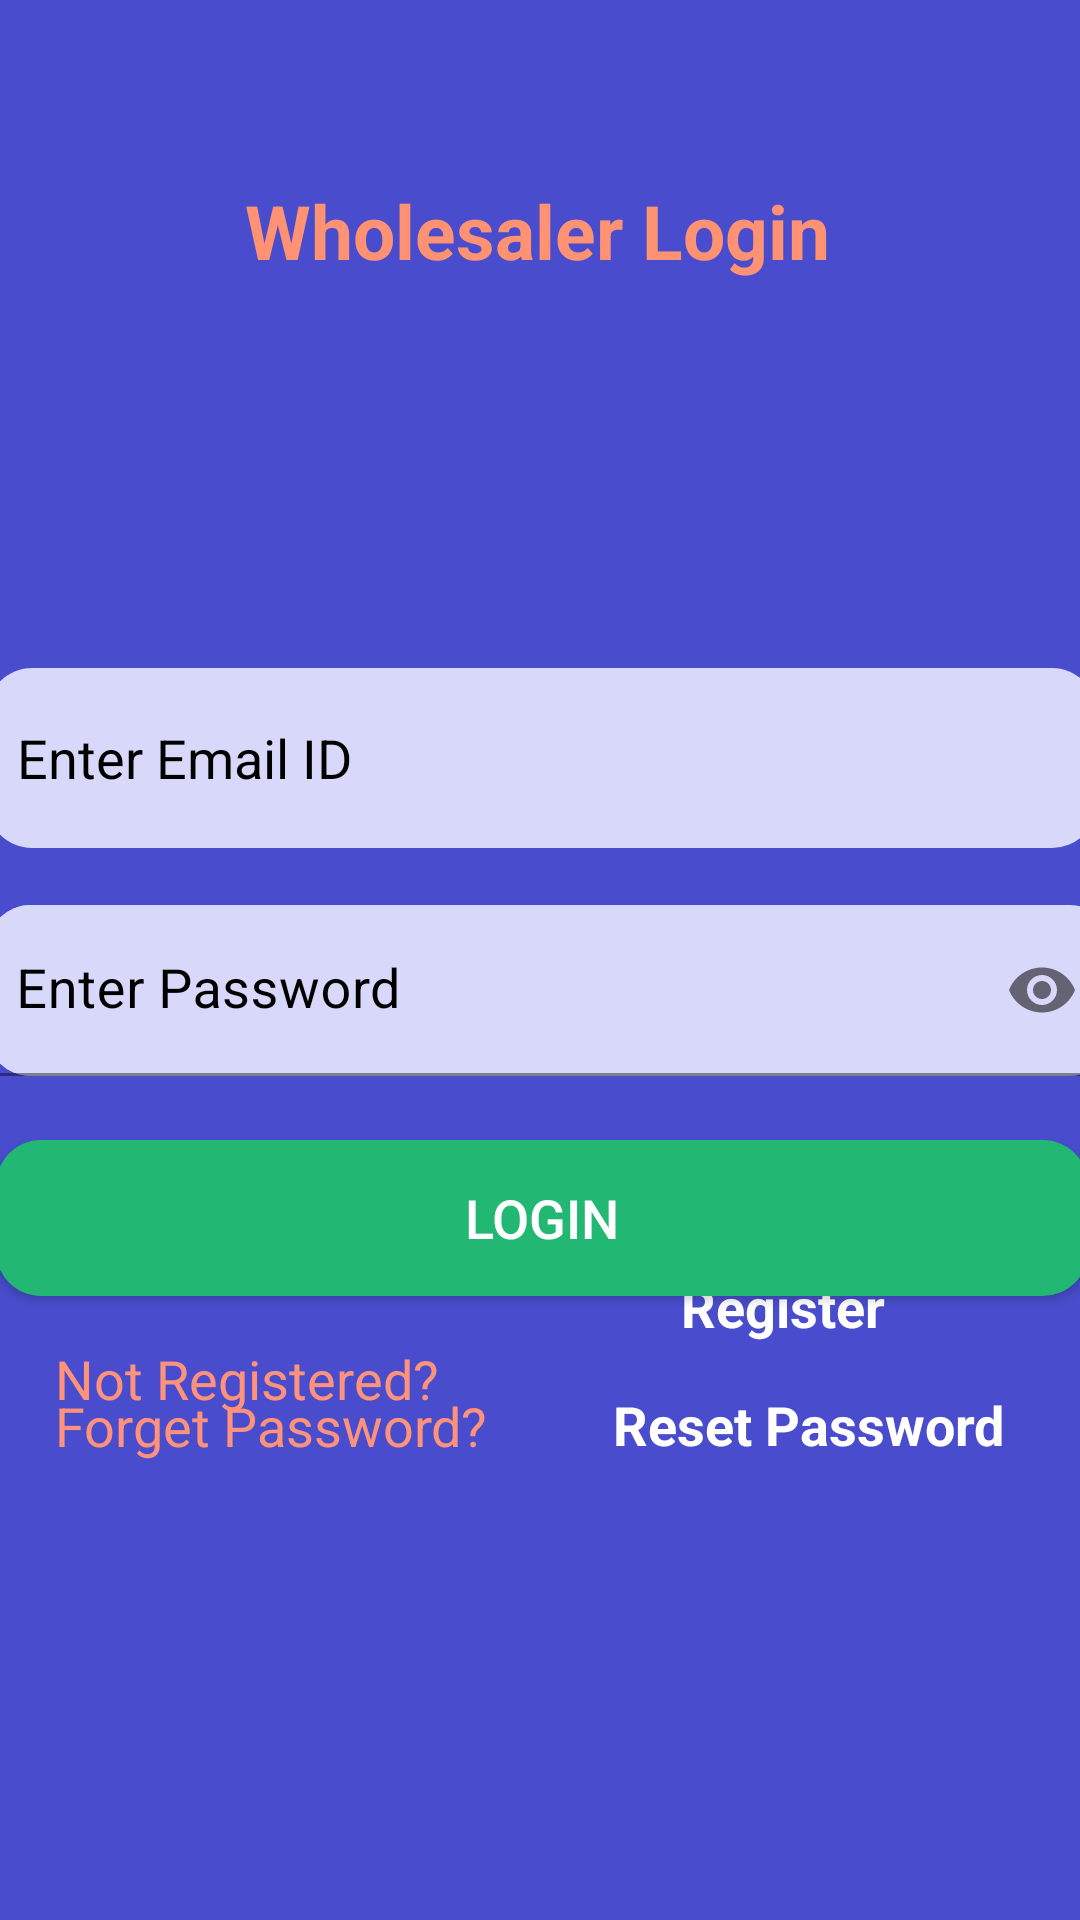

Here is an Android app screen rendered from its layout file. Give the layout XML and the strings, colors and styles it references.
<!-- AndroidManifest.xml: application theme Theme.JustScanIt -->
<!-- res/layout/activity_wholesaler_login.xml -->
<?xml version="1.0" encoding="utf-8"?>
<androidx.constraintlayout.widget.ConstraintLayout xmlns:android="http://schemas.android.com/apk/res/android"
    xmlns:app="http://schemas.android.com/apk/res-auto"
    xmlns:tools="http://schemas.android.com/tools"
    android:layout_width="match_parent"
    android:layout_height="match_parent"
    tools:context=".WholesalerLoginActivity"
    android:background="@color/blue">

  <com.google.android.material.textfield.TextInputEditText
      android:id="@+id/edtEmailID"
      android:layout_width="370dp"
      android:layout_height="60dp"
      android:autofillHints=""
      android:textColor="@color/black"
      android:padding="10dp"
      android:textColorHint="@color/black"

      android:background="@drawable/edittext_round"
      android:ems="10"
      android:hint="@string/enter_email_id"
      android:paddingStart="15sp"
      android:inputType="textEmailAddress"
      app:layout_constraintBottom_toBottomOf="parent"
      app:layout_constraintEnd_toEndOf="parent"
      app:layout_constraintHorizontal_bias="0.487"
      app:layout_constraintStart_toStartOf="parent"
      app:layout_constraintTop_toTopOf="parent"
      app:layout_constraintVertical_bias="0.384" />

  <com.google.android.material.textfield.TextInputLayout
      android:id="@+id/textInputLayout5"
      android:layout_width="371dp"
      android:layout_height="57dp"
      android:layout_marginTop="10dp"
      android:background="@drawable/edittext_round"
      android:textColorHint="@color/black"
      app:layout_constraintBottom_toBottomOf="parent"
      app:layout_constraintEnd_toEndOf="parent"
      app:layout_constraintHorizontal_bias="0.475"
      app:layout_constraintStart_toStartOf="parent"
      app:layout_constraintTop_toTopOf="parent"
      app:layout_constraintVertical_bias="0.509"
      app:passwordToggleEnabled="true">

    <com.google.android.material.textfield.TextInputEditText
        android:id="@+id/edtPassword"
        android:layout_width="376dp"
        android:layout_height="57dp"
        android:background="@drawable/edittext_round"
        android:hint="@string/enter_password"
        android:inputType="textPassword"
        android:padding="10dp"
        android:textColor="@color/black"
        android:textColorHint="@color/black"
        android:textSize="18sp" />
  </com.google.android.material.textfield.TextInputLayout>

  <androidx.appcompat.widget.AppCompatButton
      android:id="@+id/btnLogin"
      android:layout_width="364dp"
      android:layout_height="52dp"
      android:background="@drawable/button_round1"
      android:text="@string/login"
      android:textColor="#ffff"
      android:textSize="18sp"
      app:layout_constraintBottom_toBottomOf="parent"
      app:layout_constraintEnd_toEndOf="parent"
      app:layout_constraintHorizontal_bias="0.497"
      app:layout_constraintStart_toStartOf="parent"
      app:layout_constraintTop_toTopOf="parent"
      app:layout_constraintVertical_bias="0.646" />

  <TextView
      android:id="@+id/textView2"
      android:layout_width="186dp"
      android:layout_height="23dp"
      android:layout_marginBottom="1sp"
      android:text="@string/not_registered"
      android:textColor="#ff927b"
      android:textSize="18sp"
      android:visibility="visible"
      app:layout_constraintBottom_toBottomOf="parent"
      app:layout_constraintEnd_toEndOf="parent"
      app:layout_constraintHorizontal_bias="0.106"
      app:layout_constraintStart_toStartOf="parent"
      app:layout_constraintTop_toBottomOf="@+id/btnLogin"
      app:layout_constraintVertical_bias="0.083" />

  <TextView
      android:id="@+id/register"
      android:layout_width="108dp"
      android:layout_height="136dp"
      android:text="@string/register"
      android:textColor="@color/white"
      android:textSize="18sp"
      android:textStyle="bold"
      android:visibility="visible"
      app:layout_constraintBottom_toBottomOf="parent"
      app:layout_constraintEnd_toEndOf="parent"
      app:layout_constraintHorizontal_bias="0.473"
      app:layout_constraintStart_toEndOf="@+id/textView2"
      app:layout_constraintTop_toTopOf="parent"
      app:layout_constraintVertical_bias="0.84" />

  <TextView
      android:id="@+id/textView5"
      android:layout_width="186dp"
      android:layout_height="26dp"
      android:text="@string/forget_password"
      android:textColor="#ff927b"
      android:textSize="18sp"
      android:visibility="visible"
      app:layout_constraintBottom_toBottomOf="parent"
      app:layout_constraintEnd_toEndOf="parent"
      app:layout_constraintHorizontal_bias="0.106"
      app:layout_constraintStart_toStartOf="parent"
      app:layout_constraintTop_toTopOf="parent"
      app:layout_constraintVertical_bias="0.754" />

  <TextView
      android:id="@+id/TxtReset"
      android:layout_width="150dp"
      android:layout_height="27dp"
      android:text="@string/reset_password"
      android:textColor="@color/white"
      android:textSize="18sp"
      android:textStyle="bold"
      android:visibility="visible"
      app:layout_constraintBottom_toBottomOf="parent"
      app:layout_constraintEnd_toEndOf="parent"
      app:layout_constraintHorizontal_bias="0.973"
      app:layout_constraintStart_toStartOf="parent"
      app:layout_constraintTop_toTopOf="parent"
      app:layout_constraintVertical_bias="0.755" />

  <TextView
      android:id="@+id/textView14"
      android:layout_width="wrap_content"
      android:layout_height="wrap_content"
      android:text="@string/wholesaler_login"
      android:textColor="@color/orange"
      android:textStyle="bold"
      android:textSize="25sp"
      app:layout_constraintBottom_toBottomOf="parent"
      app:layout_constraintEnd_toEndOf="parent"
      app:layout_constraintHorizontal_bias="0.494"
      app:layout_constraintStart_toStartOf="parent"
      app:layout_constraintTop_toTopOf="parent"
      app:layout_constraintVertical_bias="0.099" />

</androidx.constraintlayout.widget.ConstraintLayout>
<!-- resources referenced by this layout -->
<resources>
  <color name="black">#FF000000</color>
  <color name="blue">#494dcd</color>
  <color name="orange">#ff9273</color>
  <color name="white">#FFFFFFFF</color>
  <!-- drawable button_round1 (drawable) -->
  <?xml version="1.0" encoding="utf-8"?>
  <shape xmlns:android="http://schemas.android.com/apk/res/android"
      android:shape="rectangle">
      <solid android:color="#22B874" />
      <corners android:bottomRightRadius="15dp"
          android:bottomLeftRadius="15dp"
          android:topRightRadius="15dp"
          android:topLeftRadius="15dp"/>
  </shape>
  <!-- drawable edittext_round (drawable) -->
  <?xml version="1.0" encoding="utf-8"?>
  <shape xmlns:android="http://schemas.android.com/apk/res/android"
      android:shape="rectangle">
      <solid android:color="#D7D8FA" />
      <corners android:bottomRightRadius="15dp"
          android:bottomLeftRadius="15dp"
          android:topRightRadius="15dp"
          android:topLeftRadius="15dp"/>
  </shape>
  <string name="enter_email_id">Enter Email ID</string>
  <string name="enter_password">Enter Password</string>
  <string name="forget_password">Forget Password?</string>
  <string name="login">Login</string>
  <string name="not_registered">Not Registered?</string>
  <string name="register">Register</string>
  <string name="reset_password">Reset Password</string>
  <string name="wholesaler_login">Wholesaler Login</string>
  <style name="Theme.JustScanIt" parent="Theme.MaterialComponents.DayNight.DarkActionBar">
          
          <item name="colorPrimary">@color/purple_500</item>
          <item name="colorPrimaryVariant">@color/purple_700</item>
          <item name="colorOnPrimary">@color/white</item>
          
          <item name="colorSecondary">@color/teal_200</item>
          <item name="colorSecondaryVariant">@color/teal_700</item>
          <item name="colorOnSecondary">@color/black</item>
          
          <item name="android:statusBarColor" tools:targetApi="l">?attr/colorPrimaryVariant</item>
          
      </style>
  <color name="purple_500">#FF6200EE</color>
  <color name="purple_700">#FF3700B3</color>
  <color name="teal_200">#FF03DAC5</color>
  <color name="teal_700">#FF018786</color>
</resources>
